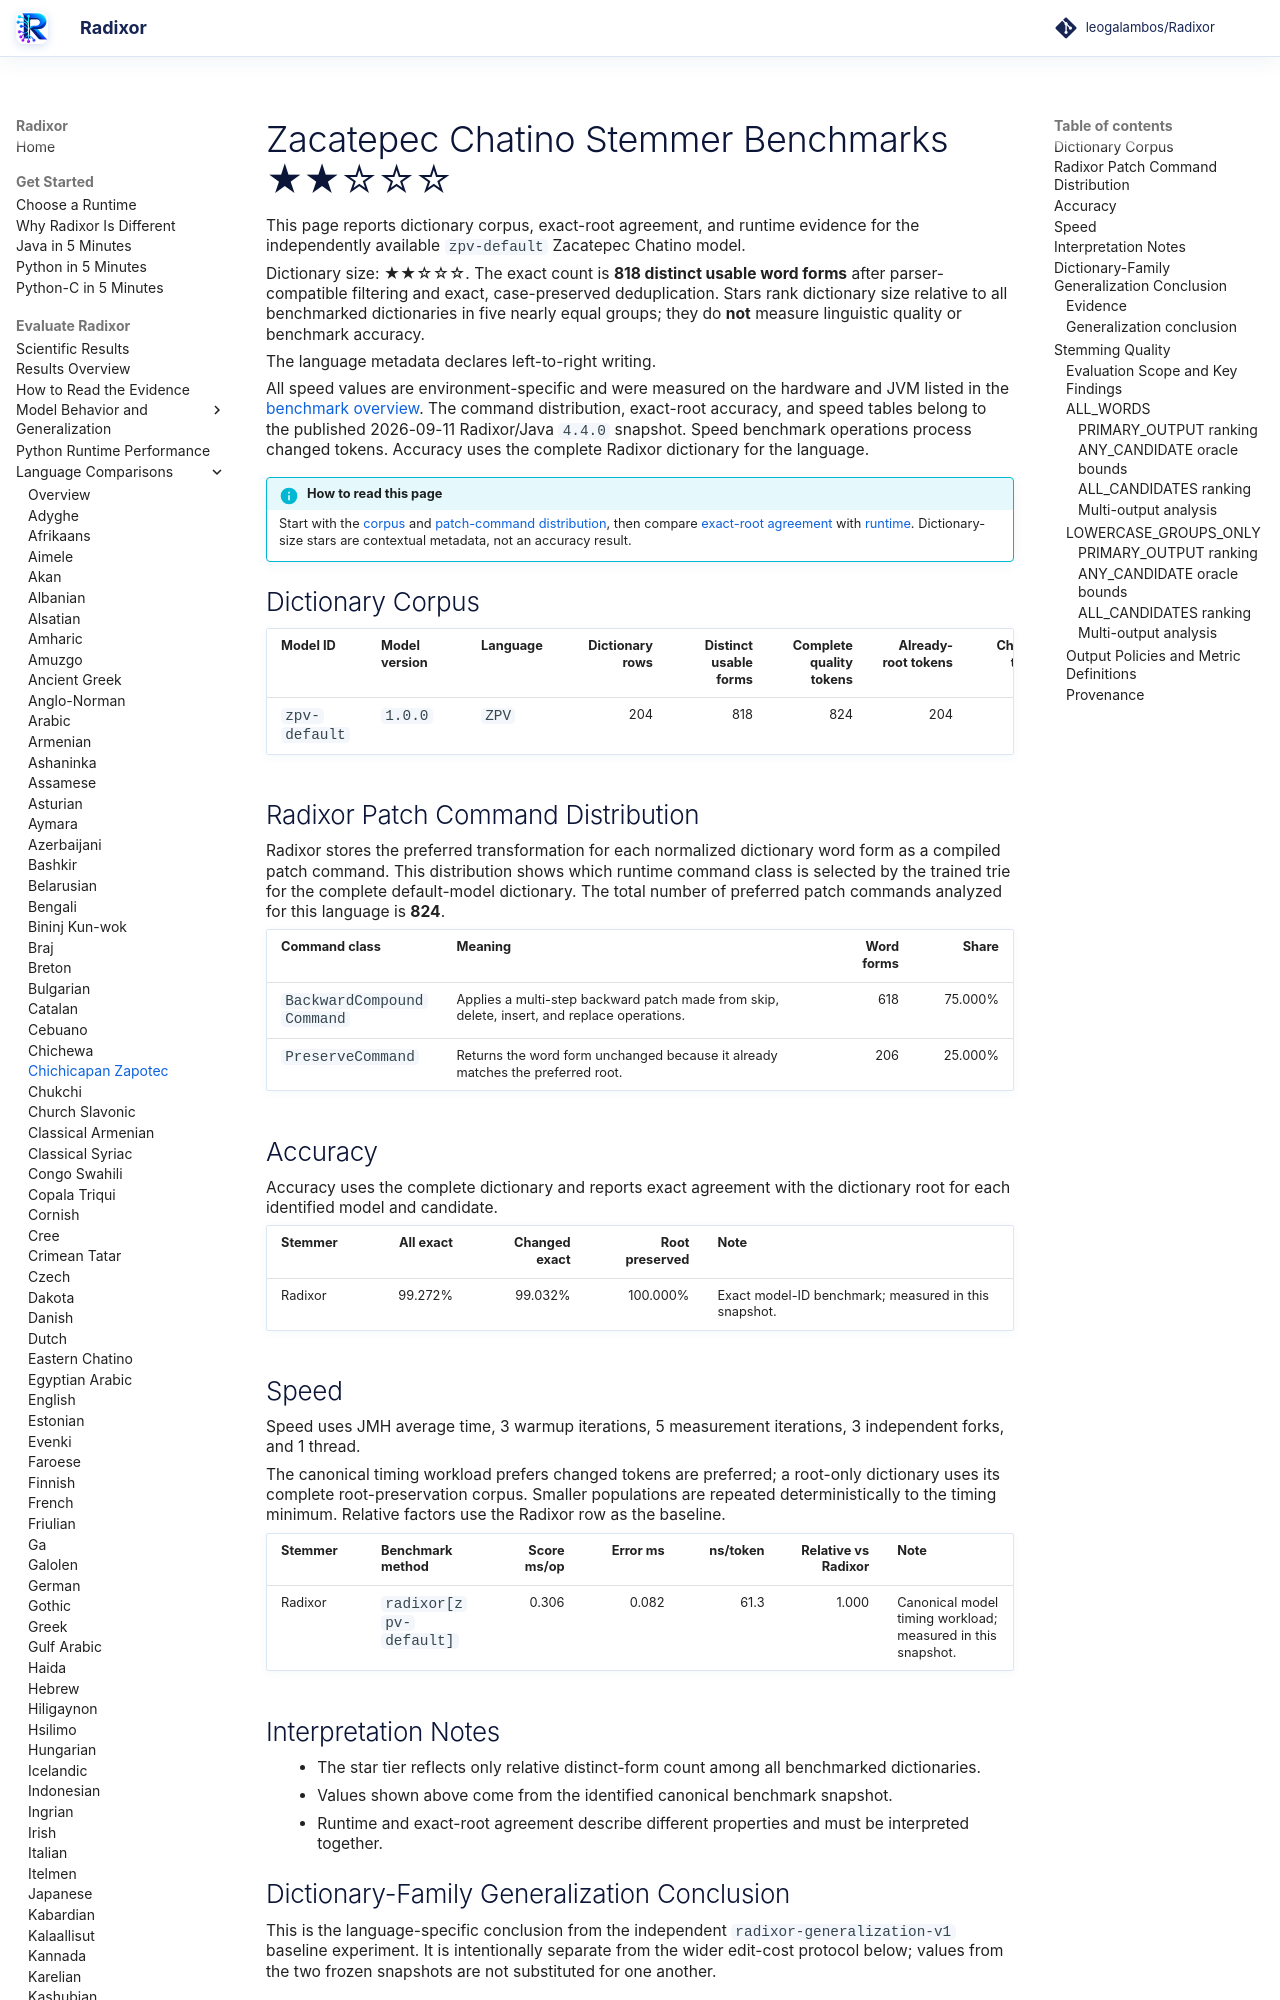

repository: leogalambos/Radixor · page: benchmarks/languages/zpv/index.html · generator: mkdocs

# Zacatepec Chatino Stemmer Benchmarks <span class="dictionary-rating" role="img" aria-label="Relative dictionary size 2 of 5; 818 distinct usable word forms" title="Relative dictionary size 2 of 5; 818 distinct usable word forms">★★☆☆☆</span>

This page reports dictionary corpus, exact-root agreement, and runtime evidence for the independently available `zpv-default` Zacatepec Chatino model.

<!-- DICTIONARY-SIZE-RATING:START -->
Dictionary size: <span class="dictionary-rating" role="img" aria-label="Relative dictionary size 2 of 5; 818 distinct usable word forms" title="Relative dictionary size 2 of 5; 818 distinct usable word forms">★★☆☆☆</span>. The exact count is **818 distinct usable word forms** after parser-compatible filtering and exact, case-preserved deduplication. Stars rank dictionary size relative to all benchmarked dictionaries in five nearly equal groups; they do **not** measure linguistic quality or benchmark accuracy.
<!-- DICTIONARY-SIZE-RATING:END -->

The language metadata declares left-to-right writing.

All speed values are environment-specific and were measured on the hardware and JVM listed in the [benchmark overview](../index.md). The command distribution, exact-root accuracy, and speed tables belong to the published 2026-09-11 Radixor/Java `4.4.0` snapshot. Speed benchmark operations process changed tokens. Accuracy uses the complete Radixor dictionary for the language.

<!-- BENCHMARK-EVIDENCE-MAP:START -->
!!! info "How to read this page"
    Start with the [corpus](#dictionary-corpus) and [patch-command distribution](#radixor-patch-command-distribution), then compare [exact-root agreement](#accuracy) with [runtime](#speed). Dictionary-size stars are contextual metadata, not an accuracy result.
<!-- BENCHMARK-EVIDENCE-MAP:END -->

## Dictionary Corpus

| Model ID | Model version | Language | Dictionary rows | Distinct usable forms | Complete quality tokens | Already-root tokens | Changed tokens | Timing workload | JMH timing tokens |
| --- | --- | --- | ---: | ---: | ---: | ---: | ---: | --- | ---: |
| `zpv-default` | `1.0.0` | `ZPV` | 204 | 818 | 824 | 204 | 620 | changed tokens | 5,000 |

## Radixor Patch Command Distribution

Radixor stores the preferred transformation for each normalized dictionary word form as a compiled patch command. This distribution shows which runtime command class is selected by the trained trie for the complete default-model dictionary. The total number of preferred patch commands analyzed for this language is **824**.

| Command class | Meaning | Word forms | Share |
| --- | --- | ---: | ---: |
| `BackwardCompoundCommand` | Applies a multi-step backward patch made from skip, delete, insert, and replace operations. | 618 | 75.000% |
| `PreserveCommand` | Returns the word form unchanged because it already matches the preferred root. | 206 | 25.000% |

## Accuracy

Accuracy uses the complete dictionary and reports exact agreement with the dictionary root for each identified model and candidate.

| Stemmer | All exact | Changed exact | Root preserved | Note |
| --- | ---: | ---: | ---: | --- |
| Radixor | 99.272% | 99.032% | 100.000% | Exact model-ID benchmark; measured in this snapshot. |

## Speed

Speed uses JMH average time, 3 warmup iterations, 5 measurement iterations, 3 independent forks, and 1 thread.

The canonical timing workload prefers changed tokens are preferred; a root-only dictionary uses its complete root-preservation corpus. Smaller populations are repeated deterministically to the timing minimum. Relative factors use the Radixor row as the baseline.

| Stemmer | Benchmark method | Score ms/op | Error ms | ns/token | Relative vs Radixor | Note |
| --- | --- | ---: | ---: | ---: | ---: | --- |
| Radixor | `radixor[zpv-default]` | 0.306 | 0.082 | 61.3 | 1.000 | Canonical model timing workload; measured in this snapshot. |

## Interpretation Notes

- The star tier reflects only relative distinct-form count among all benchmarked dictionaries.
- Values shown above come from the identified canonical benchmark snapshot.
- Runtime and exact-root agreement describe different properties and must be interpreted together.

<!-- DICTIONARY-GENERALIZATION:START -->

## Dictionary-Family Generalization Conclusion

This is the language-specific conclusion from the independent `radixor-generalization-v1` baseline
experiment. It is intentionally separate from the wider edit-cost protocol below; values from
the two frozen snapshots are not substituted for one another.

### Evidence

Model `zpv-default` version `1.0.0` is evaluated over five
predeclared nested splits. Unseen metrics remove withheld occurrences whose normalized surface
also appeared in training. Parentheses show the observed split minimum–maximum.

| Training rows | Median unseen occurrences | Unseen all exact | Unseen changed exact | Unseen root preserved |
| ---: | ---: | ---: | ---: | ---: |
| 10% | 741 | 24.462% (24.324–24.865) | 0.000% | 98.913% (97.826–100.000) |
| 20% | 657 | 24.468% (23.860–24.924) | 0.000% | 98.773% (96.319–100.000) |
| 30% | 576 | 24.394% (23.438–24.956) | 0.000% | 98.601% (95.070–100.000) |
| 40% | 489 | 24.089% (23.313–24.846) | 0.000% | 98.347% (94.215–99.180) |
| 50% | 409 | 24.450% (23.798–24.938) | 0.000% | 98.039% (98.020–99.020) |
| 60% | 328 | 24.847% (23.582–25.231) | 0.000% | 98.780% (97.531–100.000) |
| 70% | 243 | 24.797% (23.108–25.417) | 0.000% | 100.000% (96.667–100.000) |
| 80% | 164 | 24.845% (23.171–25.625) | 0.000% | 100.000% (97.436–100.000) |
| 90% | 79 | 25.000% (23.077–25.641) | 0.000% | 100.000% |
